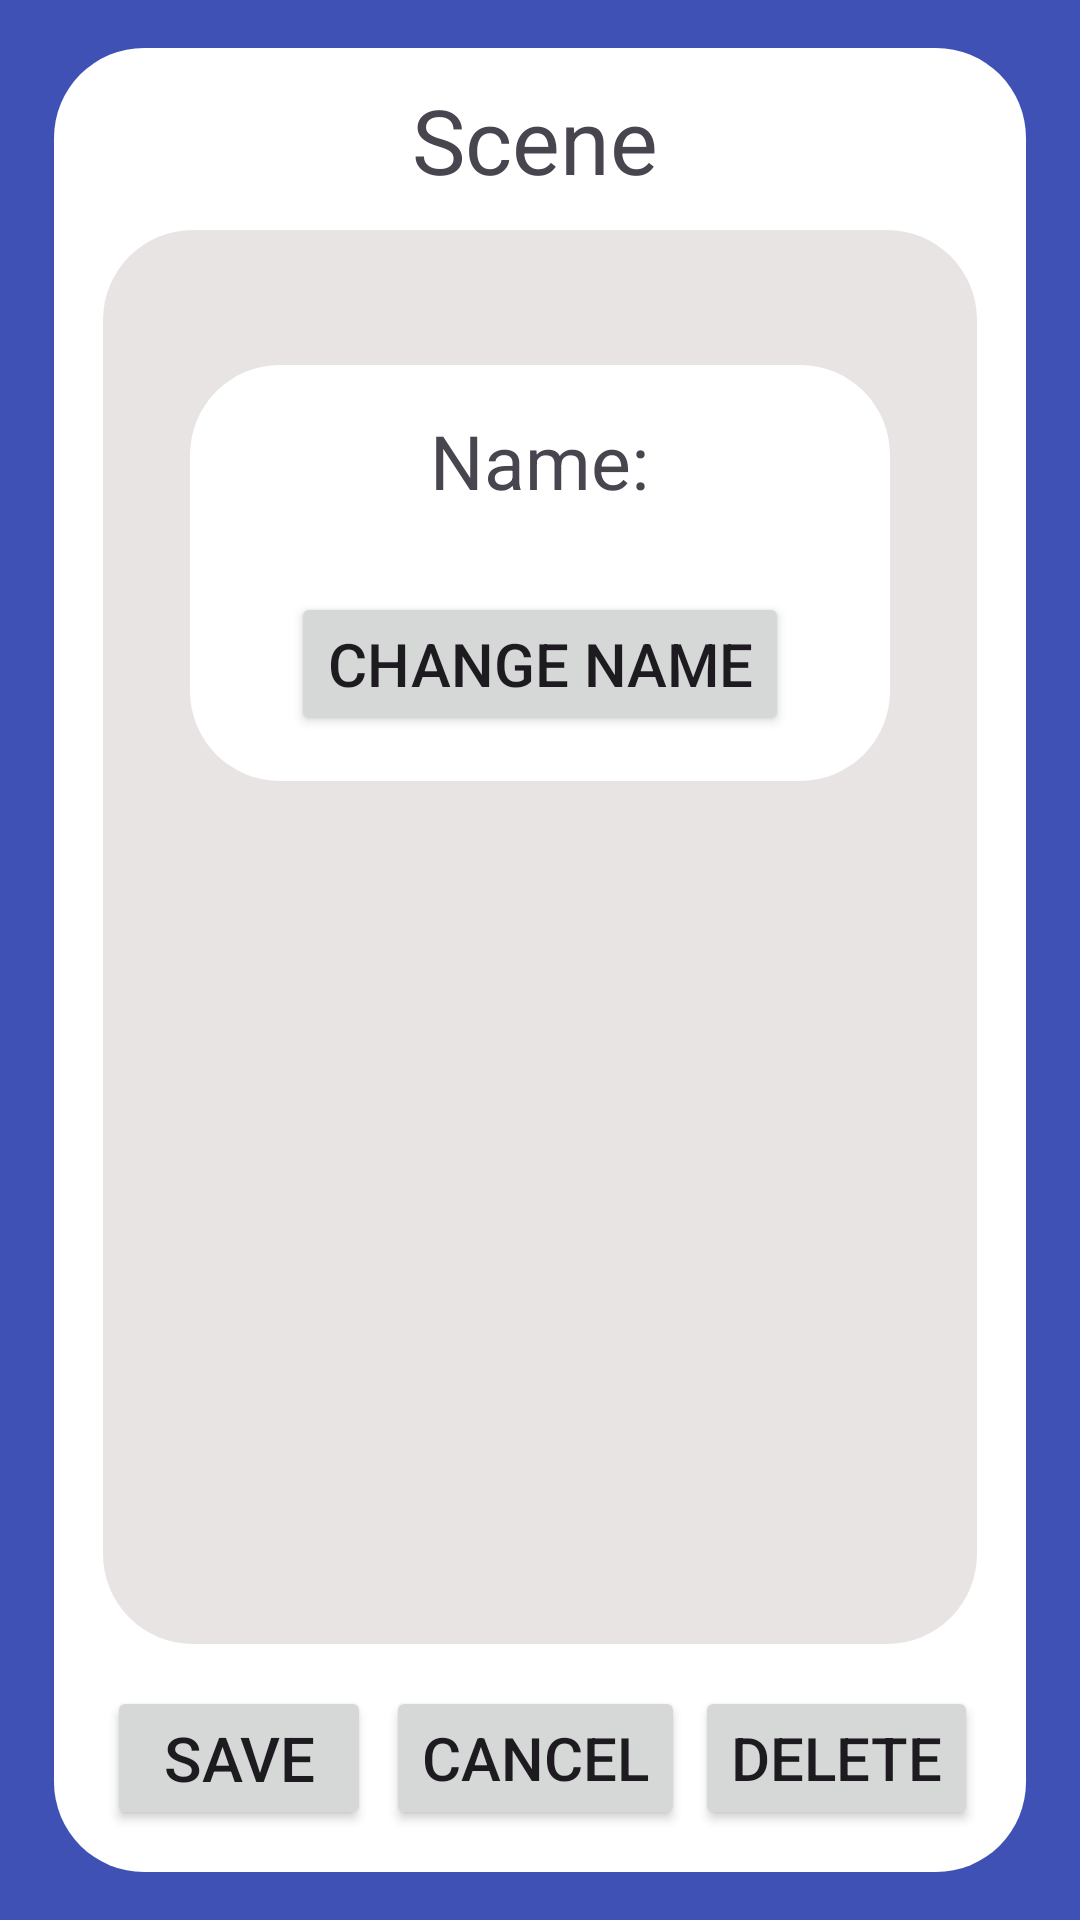

Layout XML and referenced resources for this Android screen:
<!-- AndroidManifest.xml: application theme Theme.Material3.Light -->
<!-- res/layout/scene_options_popup.xml -->
<?xml version="1.0" encoding="utf-8"?>
<androidx.constraintlayout.widget.ConstraintLayout xmlns:android="http://schemas.android.com/apk/res/android"
    xmlns:app="http://schemas.android.com/apk/res-auto"
    android:layout_width="match_parent"
    android:layout_height="match_parent"
    android:background="@color/background_blue">

    <androidx.constraintlayout.widget.Guideline
        android:id="@+id/guideline151"
        android:layout_width="wrap_content"
        android:layout_height="wrap_content"
        android:orientation="vertical"
        app:layout_constraintGuide_percent="0.05" />

    <androidx.constraintlayout.widget.Guideline
        android:id="@+id/guideline152"
        android:layout_width="wrap_content"
        android:layout_height="wrap_content"
        android:orientation="vertical"
        app:layout_constraintGuide_percent="0.95" />

    <androidx.constraintlayout.widget.Guideline
        android:id="@+id/guideline154"
        android:layout_width="wrap_content"
        android:layout_height="wrap_content"
        android:orientation="horizontal"
        app:layout_constraintGuide_percent="0.025" />

    <androidx.constraintlayout.widget.Guideline
        android:id="@+id/guideline155"
        android:layout_width="wrap_content"
        android:layout_height="wrap_content"
        android:orientation="horizontal"
        app:layout_constraintGuide_percent="0.975" />

    <androidx.constraintlayout.widget.ConstraintLayout
        android:layout_width="0dp"
        android:layout_height="0dp"
        android:background="@drawable/rounded_white_background"
        app:layout_constraintBottom_toTopOf="@+id/guideline155"
        app:layout_constraintEnd_toStartOf="@+id/guideline152"
        app:layout_constraintStart_toStartOf="@+id/guideline151"
        app:layout_constraintTop_toTopOf="@+id/guideline154">

        <androidx.constraintlayout.widget.Guideline
            android:id="@+id/guideline153"
            android:layout_width="wrap_content"
            android:layout_height="wrap_content"
            android:orientation="vertical"
            app:layout_constraintGuide_percent="0.33" />

        <androidx.constraintlayout.widget.Guideline
            android:id="@+id/guideline158"
            android:layout_width="wrap_content"
            android:layout_height="wrap_content"
            android:orientation="vertical"
            app:layout_constraintGuide_percent="0.66" />

        <androidx.constraintlayout.widget.Guideline
            android:id="@+id/guideline156"
            android:layout_width="wrap_content"
            android:layout_height="wrap_content"
            android:orientation="horizontal"
            app:layout_constraintGuide_percent="0.1" />

        <androidx.constraintlayout.widget.Guideline
            android:id="@+id/guideline157"
            android:layout_width="wrap_content"
            android:layout_height="wrap_content"
            android:orientation="horizontal"
            app:layout_constraintGuide_percent="0.875" />

        <TextView
            android:id="@+id/scene_textview"
            android:layout_width="0dp"
            android:layout_height="wrap_content"
            android:gravity="center"
            android:text="@string/scene"
            android:textSize="30sp"
            app:layout_constraintBottom_toTopOf="@+id/guideline156"
            app:layout_constraintEnd_toStartOf="@+id/guideline158"
            app:layout_constraintStart_toStartOf="@+id/guideline153"
            app:layout_constraintTop_toTopOf="parent" />

        <androidx.constraintlayout.widget.ConstraintLayout
            android:layout_width="0dp"
            android:layout_height="0dp"
            android:background="@drawable/rounded_grey_background"
            app:layout_constraintBottom_toTopOf="@+id/guideline157"
            app:layout_constraintEnd_toStartOf="@+id/guideline394"
            app:layout_constraintStart_toStartOf="@+id/guideline393"
            app:layout_constraintTop_toTopOf="@+id/guideline156">

            <LinearLayout
                android:layout_width="0dp"
                android:layout_height="wrap_content"
                android:background="@drawable/rounded_white_background"
                android:gravity="center"
                android:orientation="vertical"
                android:padding="15dp"
                app:layout_constraintBottom_toBottomOf="parent"
                app:layout_constraintEnd_toStartOf="@+id/guideline396"
                app:layout_constraintHorizontal_bias="0.0"
                app:layout_constraintStart_toStartOf="@+id/guideline395"
                app:layout_constraintTop_toTopOf="parent"
                app:layout_constraintVertical_bias="0.135">

                <TextView
                    android:id="@+id/name_textview"
                    android:layout_width="wrap_content"
                    android:layout_height="wrap_content"
                    android:autoSizeMaxTextSize="1000dp"
                    android:autoSizeMinTextSize="1dp"
                    android:autoSizeTextType="uniform"
                    android:text="@string/name"
                    android:textSize="25sp" />

                <TextView
                    android:id="@+id/name_of_the_scene"
                    android:layout_width="wrap_content"
                    android:layout_height="wrap_content"
                    android:autoSizeMaxTextSize="1000dp"
                    android:autoSizeMinTextSize="1dp"
                    android:autoSizeTextType="uniform"
                    android:text=""
                    android:textSize="20sp" />

                <Button
                    android:id="@+id/change_scene_name"
                    android:layout_width="wrap_content"
                    android:layout_height="wrap_content"
                    android:autoSizeMaxTextSize="1000dp"
                    android:autoSizeMinTextSize="1dp"
                    android:autoSizeTextType="uniform"
                    android:text="@string/change_name"
                    android:textSize="20sp" />

            </LinearLayout>

            <androidx.constraintlayout.widget.Guideline
                android:id="@+id/guideline395"
                android:layout_width="wrap_content"
                android:layout_height="wrap_content"
                android:orientation="vertical"
                app:layout_constraintGuide_percent="0.1" />

            <androidx.constraintlayout.widget.Guideline
                android:id="@+id/guideline396"
                android:layout_width="wrap_content"
                android:layout_height="wrap_content"
                android:orientation="vertical"
                app:layout_constraintGuide_percent="0.9" />

        </androidx.constraintlayout.widget.ConstraintLayout>

        <Button
            android:id="@+id/save_scene_options_button"
            android:layout_width="wrap_content"
            android:layout_height="wrap_content"
            android:autoSizeMaxTextSize="1000dp"
            android:autoSizeMinTextSize="1dp"
            android:autoSizeTextType="uniform"
            android:text="@string/save"
            android:textSize="20sp"
            android:layout_marginStart="10dp"
            android:layout_marginEnd="10dp"
            app:layout_constraintBottom_toBottomOf="parent"
            app:layout_constraintEnd_toStartOf="@+id/guideline153"
            app:layout_constraintStart_toStartOf="@+id/guideline393"
            app:layout_constraintTop_toTopOf="@+id/guideline157" />

        <Button
            android:id="@+id/cancel_scene_options_button"
            android:layout_width="wrap_content"
            android:layout_height="wrap_content"
            android:autoSizeMaxTextSize="1000dp"
            android:autoSizeMinTextSize="1dp"
            android:autoSizeTextType="uniform"
            android:text="@string/cancel"
            android:textSize="20sp"
            android:layout_marginStart="10dp"
            android:layout_marginEnd="10dp"
            app:layout_constraintBottom_toBottomOf="parent"
            app:layout_constraintEnd_toStartOf="@+id/guideline158"
            app:layout_constraintStart_toStartOf="@+id/guideline153"
            app:layout_constraintTop_toTopOf="@+id/guideline157" />

        <Button
            android:id="@+id/delete_scene_options_button"
            android:layout_width="wrap_content"
            android:layout_height="wrap_content"
            android:autoSizeMaxTextSize="1000dp"
            android:autoSizeMinTextSize="1dp"
            android:autoSizeTextType="uniform"
            android:text="@string/delete"
            android:textSize="20sp"
            android:layout_marginStart="10dp"
            android:layout_marginEnd="10dp"
            app:layout_constraintBottom_toBottomOf="parent"
            app:layout_constraintEnd_toStartOf="@+id/guideline394"
            app:layout_constraintStart_toStartOf="@+id/guideline158"
            app:layout_constraintTop_toTopOf="@+id/guideline157" />

        <androidx.constraintlayout.widget.Guideline
            android:id="@+id/guideline393"
            android:layout_width="wrap_content"
            android:layout_height="wrap_content"
            android:orientation="vertical"
            app:layout_constraintGuide_percent="0.05" />

        <androidx.constraintlayout.widget.Guideline
            android:id="@+id/guideline394"
            android:layout_width="wrap_content"
            android:layout_height="wrap_content"
            android:orientation="vertical"
            app:layout_constraintGuide_percent="0.95" />

    </androidx.constraintlayout.widget.ConstraintLayout>

</androidx.constraintlayout.widget.ConstraintLayout>
<!-- resources referenced by this layout -->
<resources>
  <color name="background_blue">#3F51B5</color>
  <!-- drawable rounded_grey_background (drawable) -->
  <?xml version="1.0" encoding="utf-8"?>
  <shape xmlns:android="http://schemas.android.com/apk/res/android">
      
      <solid android:color="@color/background_grey" />
  
      
      <corners android:radius="30dp" />
  </shape>
  <!-- drawable rounded_white_background (drawable) -->
  <?xml version="1.0" encoding="utf-8"?>
  <shape xmlns:android="http://schemas.android.com/apk/res/android">
      
      <solid android:color="@color/white" />
  
      
      <corners android:radius="30dp" />
  </shape>
  <string name="cancel">Cancel</string>
  <string name="change_name">Change name</string>
  <string name="delete">Delete</string>
  <string name="name">Name:</string>
  <string name="save">Save</string>
  <string name="scene">Scene</string>
  <color name="background_grey">#E9E4E4</color>
  <color name="white">#FFFFFFFF</color>
</resources>
